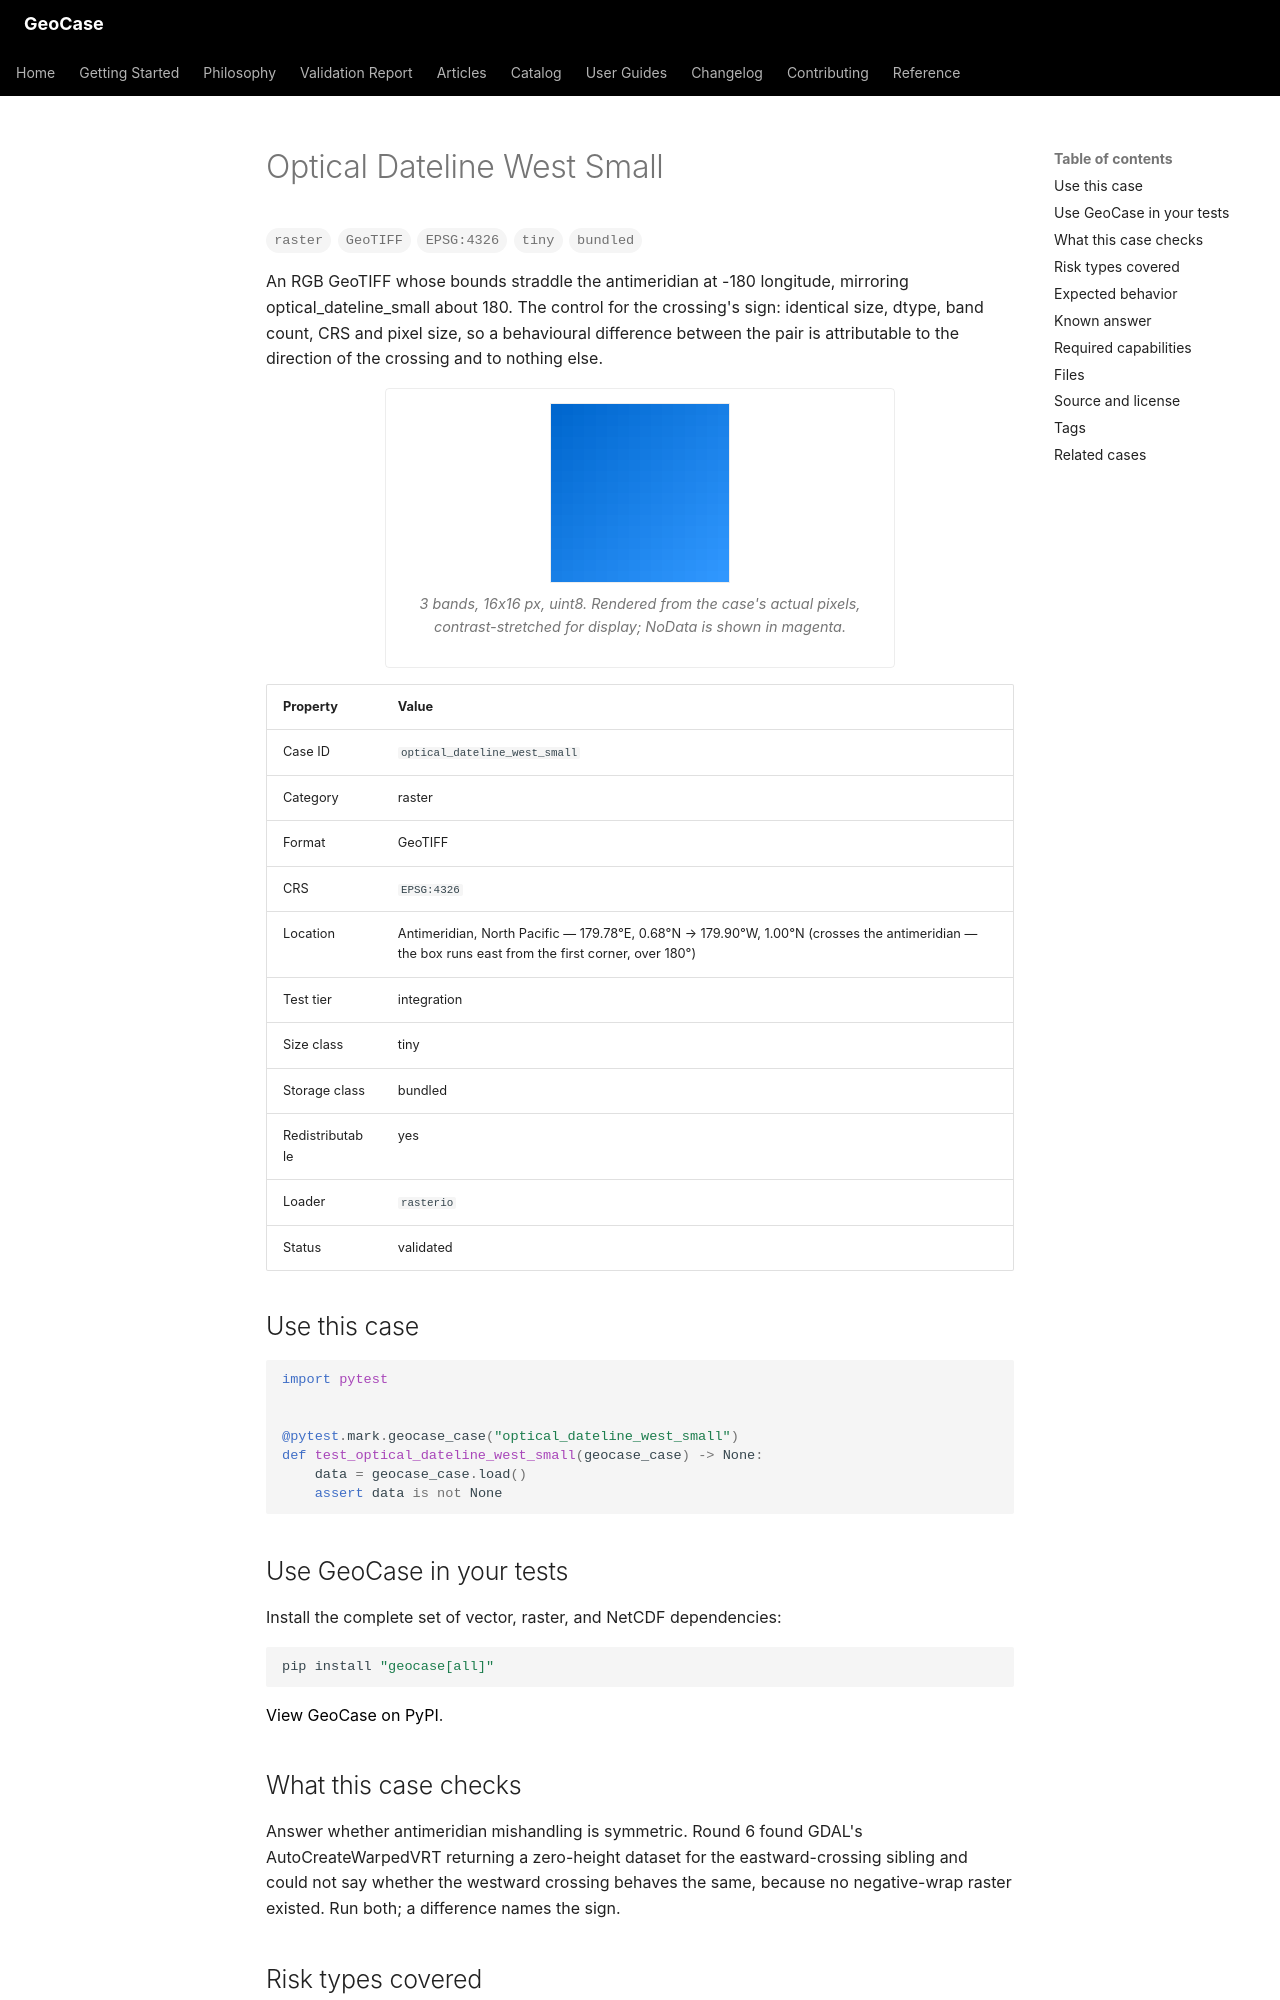

repository: farzinashouri/geocase · page: _generated/catalog/cases/optical_dateline_west_small/index.html · generator: mkdocs

---
title: "Optical Dateline West Small"
description: "An RGB GeoTIFF whose bounds straddle the antimeridian at -180 longitude, mirroring optical_dateline_small about 180."
---

<!-- Generated by scripts/generate_catalog_pages.py. Do not edit by hand. -->

# Optical Dateline West Small

<div class="gc-badges">
<span class="gc-badge">raster</span><span class="gc-badge">GeoTIFF</span><span class="gc-badge">EPSG:4326</span><span class="gc-badge">tiny</span><span class="gc-badge">bundled</span>
</div>

An RGB GeoTIFF whose bounds straddle the antimeridian at -180 longitude, mirroring optical_dateline_small about 180. The control for the crossing's sign: identical size, dtype, band count, CRS and pixel size, so a behavioural difference between the pair is attributable to the direction of the crossing and to nothing else.

<figure class="gc-figure">
<img class="gc-diagram gc-preview" src="../../previews/optical_dateline_west_small.png" alt="Pixels of optical_dateline_west_small, a 16x16 raster, with NoData in magenta" loading="lazy" decoding="async">
<figcaption>3 bands, 16x16 px, uint8. Rendered from the case's actual pixels, contrast-stretched for display; NoData is shown in magenta.</figcaption>
</figure>

| Property | Value |
|---|---|
| Case ID | `optical_dateline_west_small` |
| Category | raster |
| Format | GeoTIFF |
| CRS | `EPSG:4326` |
| Location | Antimeridian, North Pacific &mdash; 179.78&deg;E, 0.68&deg;N &rarr; 179.90&deg;W, 1.00&deg;N (crosses the antimeridian &mdash; the box runs east from the first corner, over 180&deg;) |
| Test tier | integration |
| Size class | tiny |
| Storage class | bundled |
| Redistributable | yes |
| Loader | `rasterio` |
| Status | validated |

## Use this case

```python
import pytest


@pytest.mark.geocase_case("optical_dateline_west_small")
def test_optical_dateline_west_small(geocase_case) -> None:
    data = geocase_case.load()
    assert data is not None
```

## Use GeoCase in your tests

Install the complete set of vector, raster, and NetCDF dependencies:

```bash
pip install "geocase[all]"
```

[View GeoCase on PyPI](https://pypi.org/project/geocase/).

## What this case checks

Answer whether antimeridian mishandling is symmetric. Round 6 found GDAL's AutoCreateWarpedVRT returning a zero-height dataset for the eastward-crossing sibling and could not say whether the westward crossing behaves the same, because no negative-wrap raster existed. Run both; a difference names the sign.

## Risk types covered

- [`extent/antimeridian`](../risk/extent-antimeridian.md)
- [`extent/bounds_normalization`](../risk/extent-bounds-normalization.md)
- [`extent/coordinate_wrapping`](../risk/extent-coordinate-wrapping.md)
- [`failure_mode/reference_implementation`](../risk/failure-mode-reference-implementation.md)

## Expected behavior

| Assertion | Expected |
|---|---|
| `expect_loadable` | yes |
| `expect_crs` | yes |
| `expected_epsg` | `4326` |
| `expected_band_count` | `3` |
| `expected_dtype` | `uint8` |
| `expected_shape` | `[16, 16]` |
| `expected_compression` | `deflate` |
| `expected_band_names` | `red`, `green`, `blue` |
